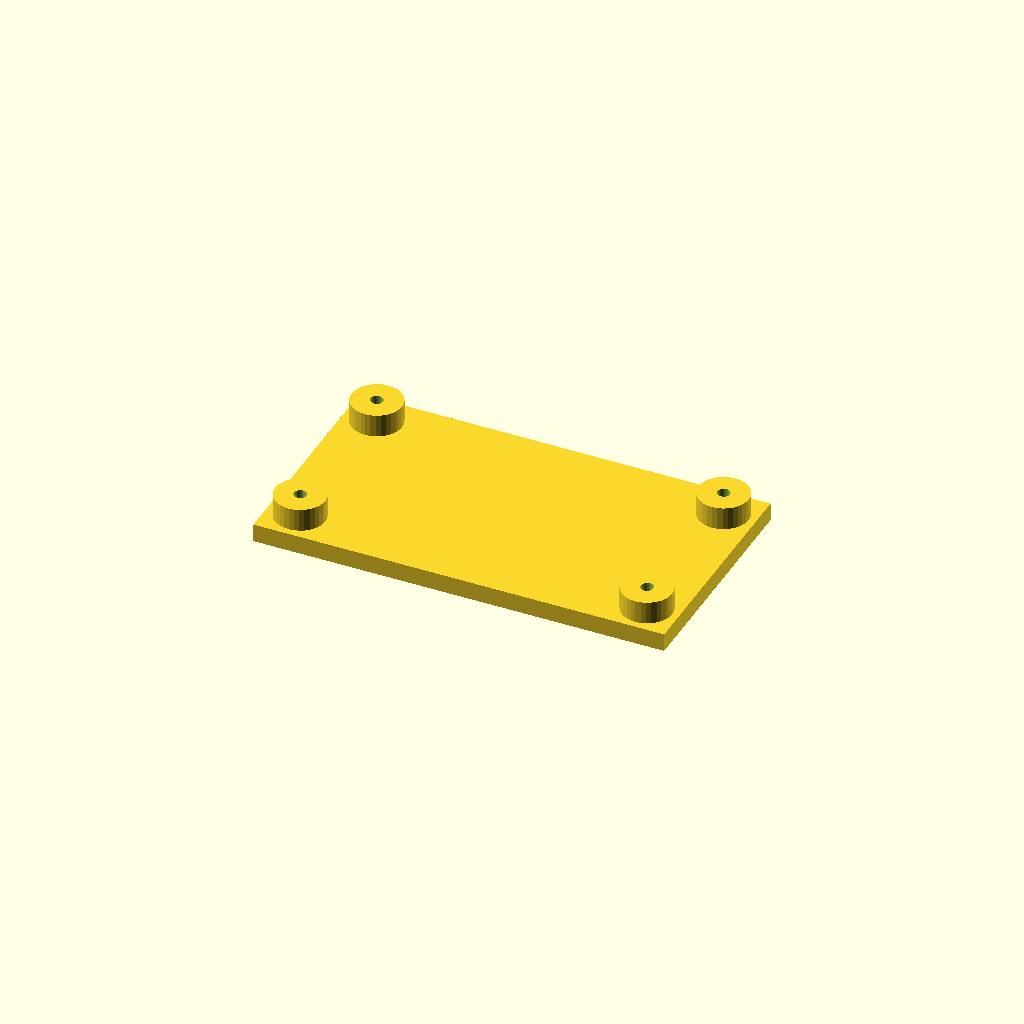
Cell 1 — every parameter at its default value.
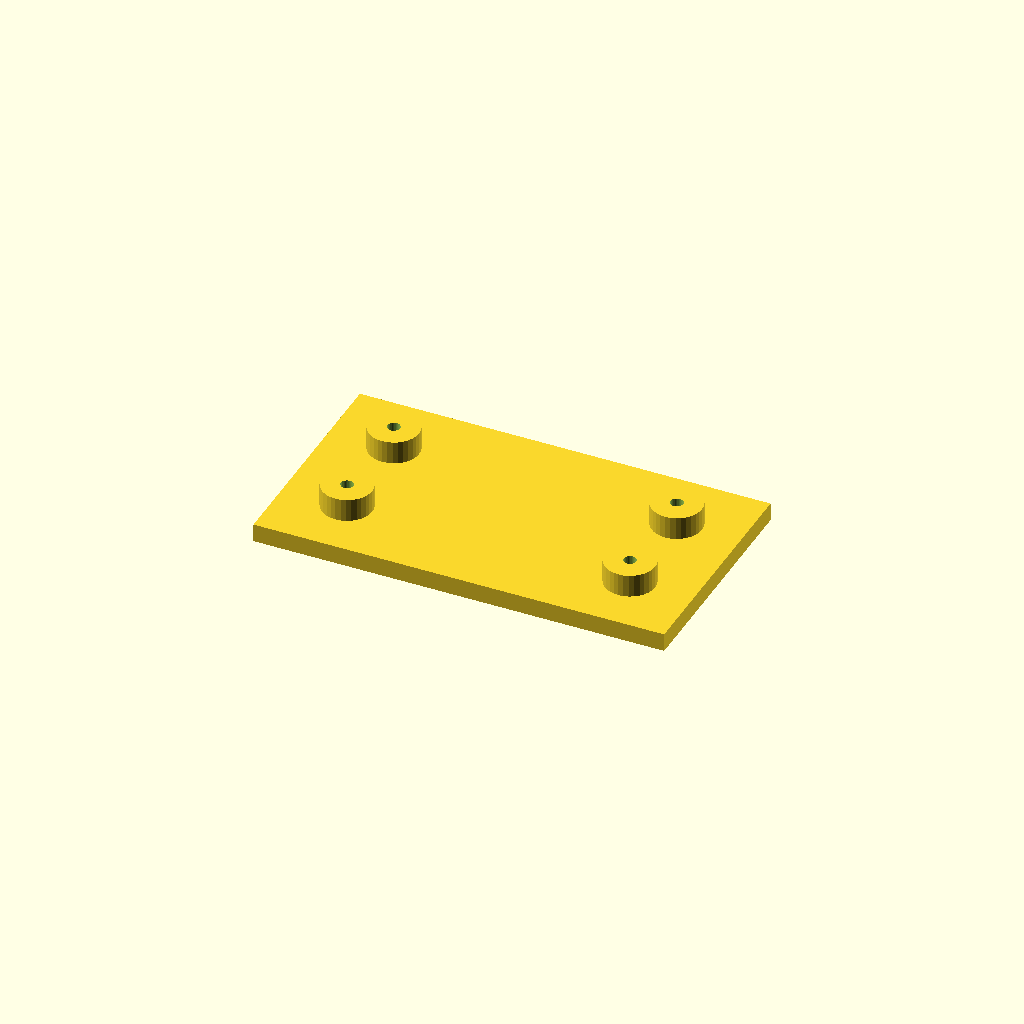
Cell 2: edge = 28 (everything else at default).
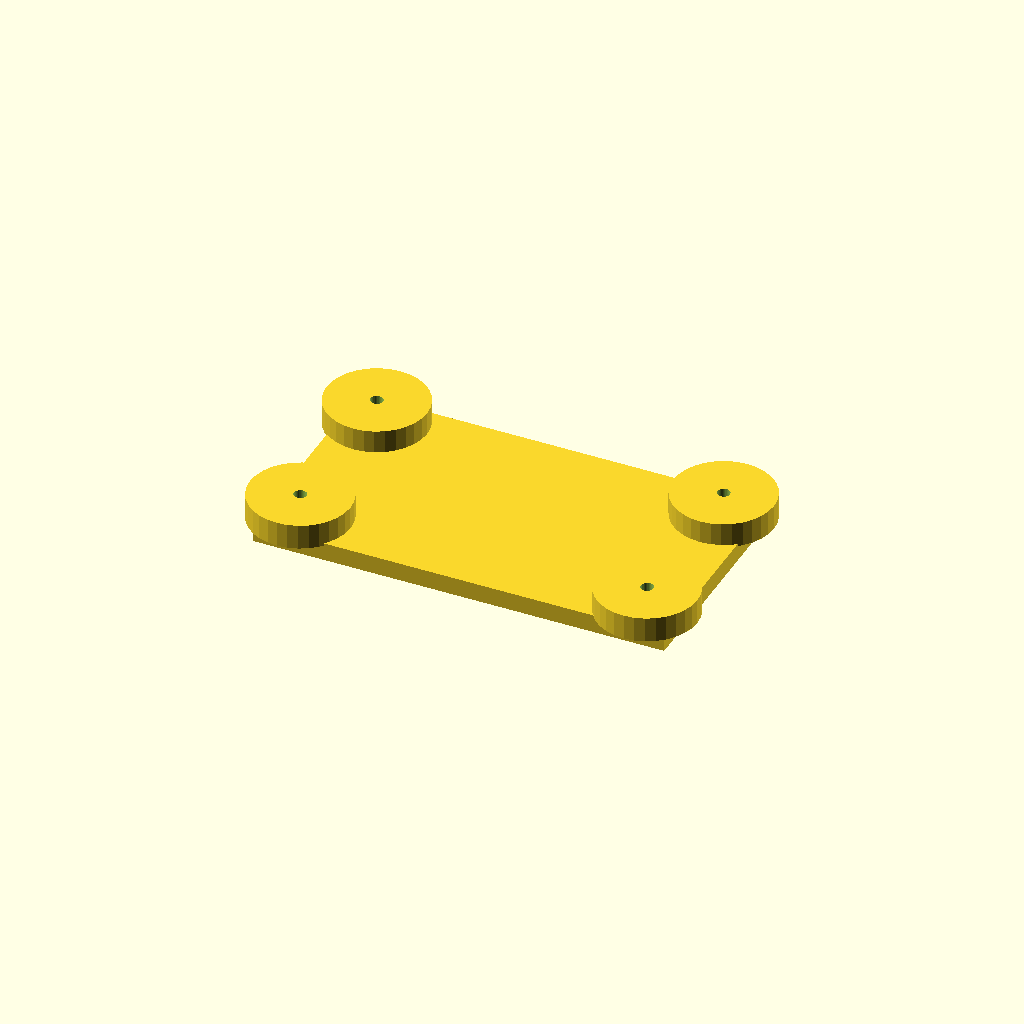
Cell 3 — boss_d set to 44, the other parameters unchanged.
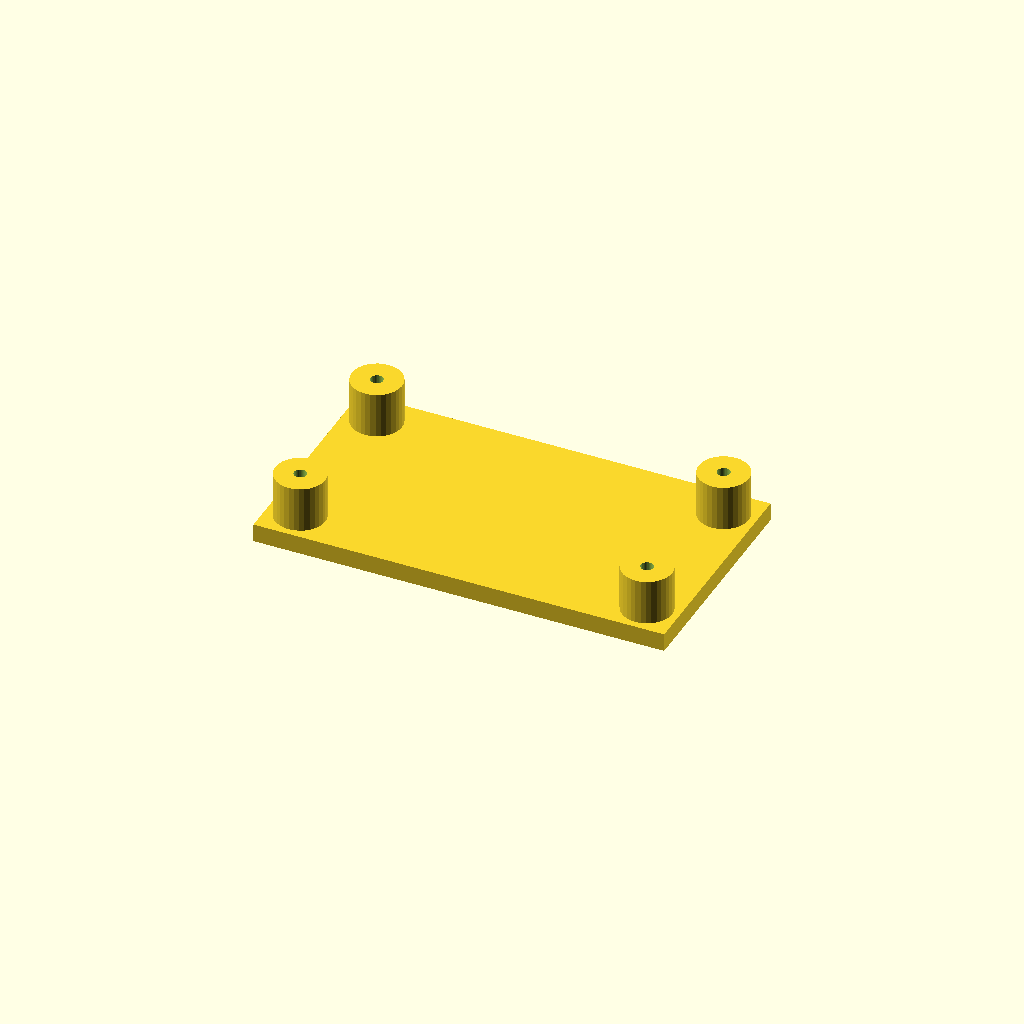
Cell 4: the same model with boss_h = 20.
One fixed orthographic camera (rotation 55°, 0°, 25°; colour scheme Cornfield) for every cell.
The OpenSCAD source (optional_data/data/place1/anchorpads/part_0092.scad):
$fn = 32;

// ----------------------------------------------------------------------
// Anchor pads 180 x 100 x 18
// four corner bosses with anchor holes
// ----------------------------------------------------------------------

// --- parameters (mm) ---
plate = [180, 100, 8];  // base plate size (x, y, z)
pads = 4;               // boss count, one per corner
edge = 14;              // boss centre offset from the plate edge
boss_d = 22;            // boss diameter
boss_h = 10;            // boss height above the base plate
hole_d = 5.5;           // hole diameter

// --- derived feature positions (mm) ---
height = plate[2] + boss_h;      // = 18   overall height of the part
corner_x = plate[0] / 2 - edge;  // = 76   boss centre X
corner_y = plate[1] / 2 - edge;  // = 36   boss centre Y
feature_centers = [
  [corner_x, corner_y],
  [-corner_x, corner_y],
  [-corner_x, -corner_y],
  [corner_x, -corner_y]
];   // boss centres, anchor holes are drilled there

// base plate, four bosses standing on it, anchor holes all the way through
difference() {
  union() {
    cube(plate, center = true);
    for (centre = feature_centers)
      translate([centre[0], centre[1], plate[2] / 2 - 1])
        cylinder(d = boss_d, h = boss_h + 1);
  }
  for (centre = feature_centers)
    translate([centre[0], centre[1], -height])
      cylinder(d = hole_d, h = 2 * height + 2);  // through boss and plate
}
Customizer parameters (derived from the source; name, type, default, range or options):
plate: vector, default [180, 100, 8]
pads: number, default 4
edge: number, default 14
boss_d: number, default 22
boss_h: number, default 10
hole_d: number, default 5.5
